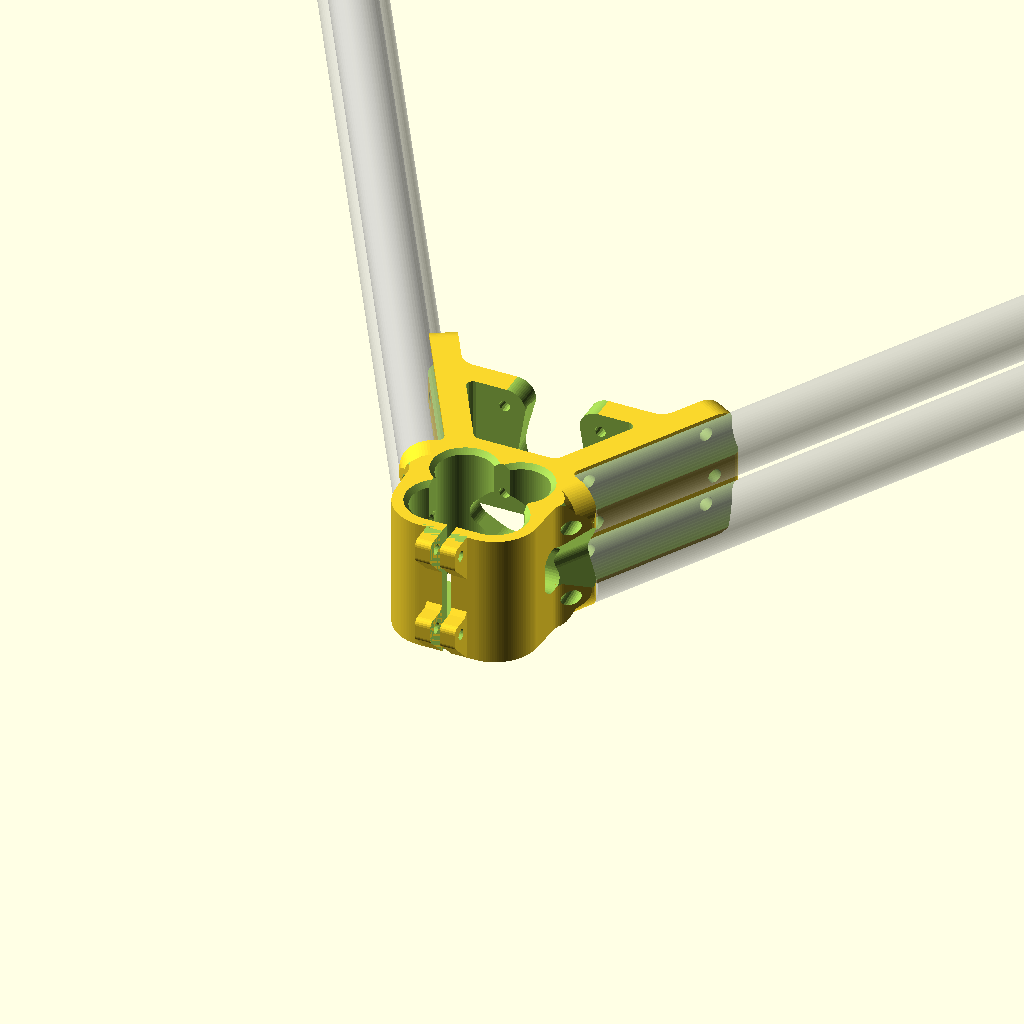
Cell 1 — every parameter at its default value.
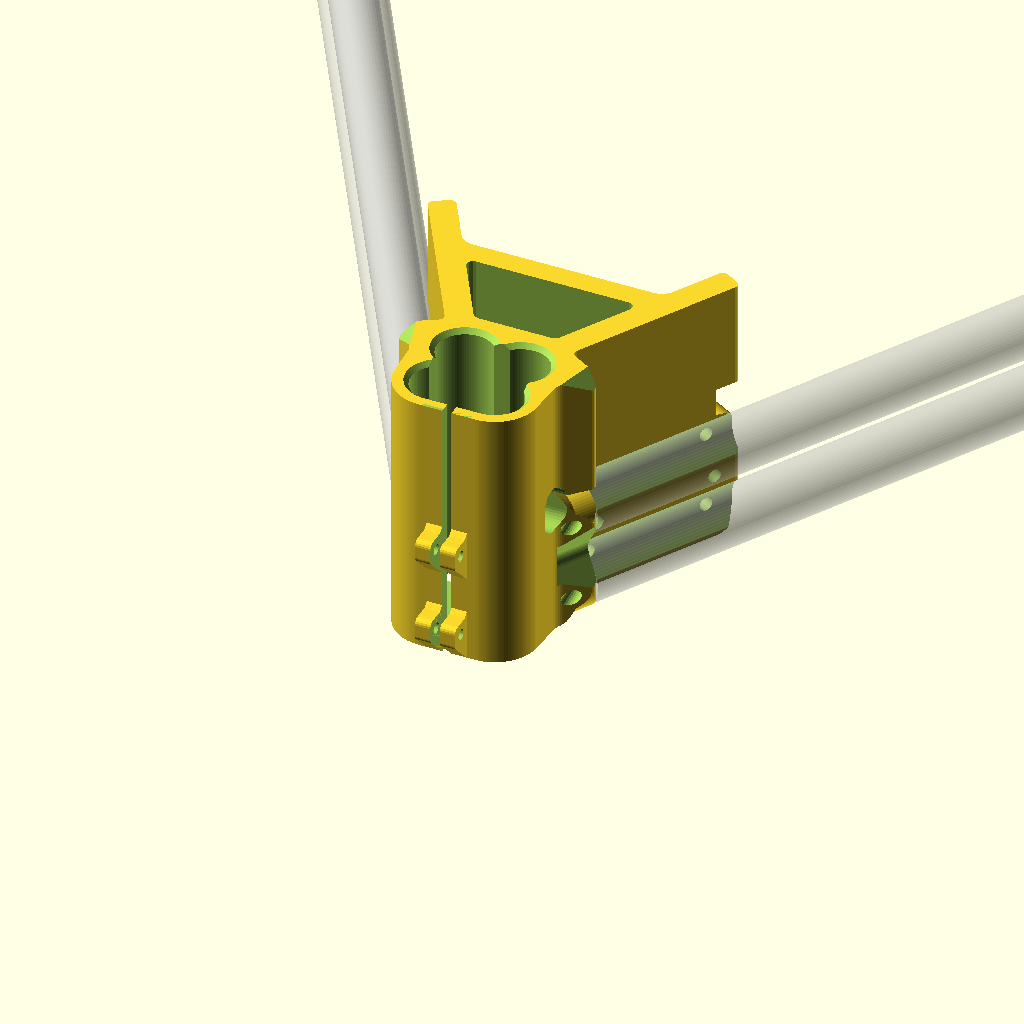
Cell 2: the same model with height = 86.
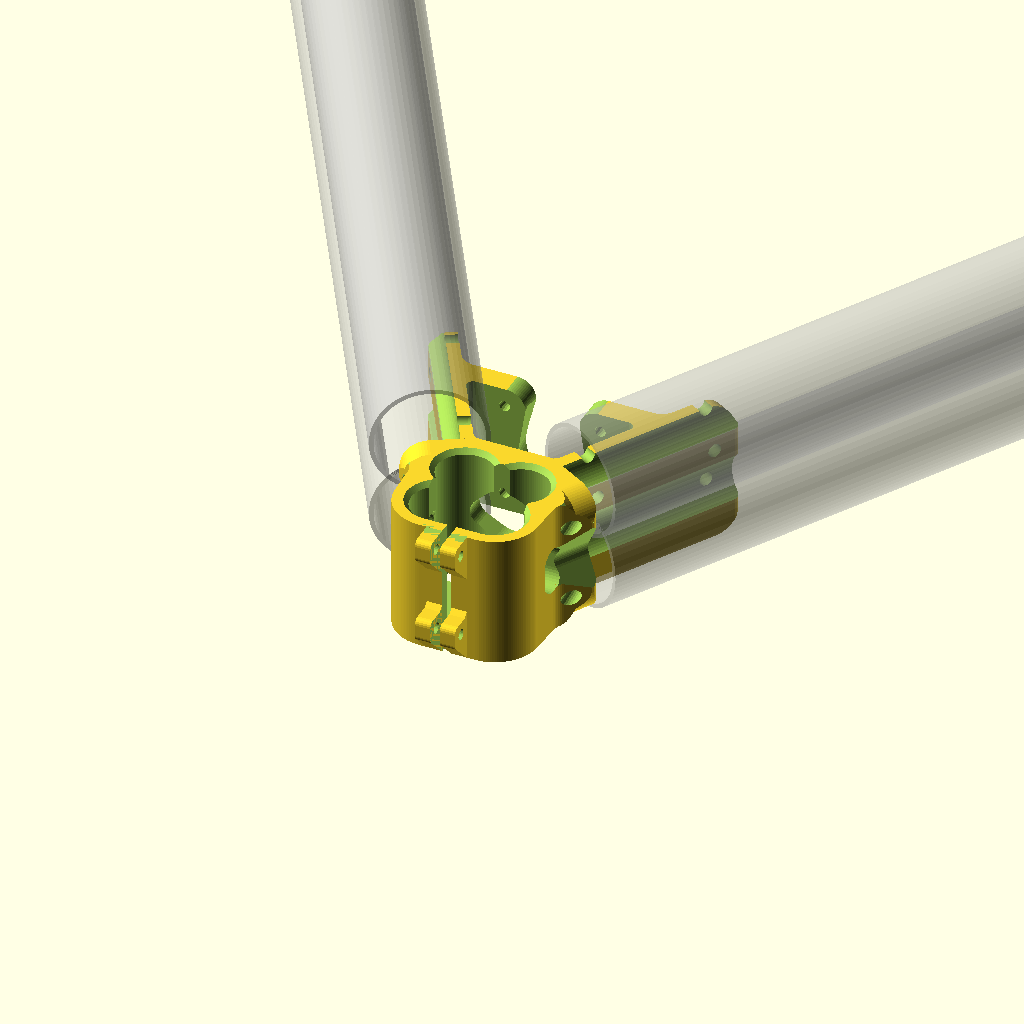
Cell 3: the same model with EMT12_Hor_OD = 36.
All cells are drawn from one camera (rotation 55°, 0°, 25°, orthographic, colour scheme Cornfield), so only the parameter changes between them.
OpenSCAD source file EMT12_Horizontal_EMT12_Vertical/VertexBottom_2x_EM12TH_4xEMT12V_rev115.scad:
// Emmett-Delta 3D Printer 
// Based on Delta-Six Vertex Created by Sage Merrill
// Base on https://github.com/Jaydmdigital/Kossel_2020
// Released on Openbuilds.com
// which was Based on orginal design by Johann C. Rocholl (Kossel Printer)
// License = Attribution Share Alike - CC BY SA

//Modified by David Bunch to handle 3/4" Electrical Conduit Pipe for Horizontals

//Modified 2/1/2016 to handle 4x 1/2" Electrical Conduit Pipes Vertically 

//Modified 10/28/2016 to use 1/2"EMT both horizontal & Vertical
//Modified 5/23/2017 to make some minor adjustments

//06:26:45 print time at 50% infill PLA 2.89oz
//$vpt=[-4.8,-22,25.6];
//$vpr =[55,0,71.2];
//$vpd =435;
height = 43;
ExtendHt = 0;                       //Extend height above main part

EMT12_Hor_OD = 18.0;                  //For Visual display of acutal size of pipe
EMT12_Hor_Rad = EMT12_Hor_OD / 2;   //Calculate Pipe offset using actual pipe size

//Nomimal 1/2" EMT from HomeDepot site is .706" OD or 17.9324mm
//Nomimal 1/2" EMT from HomeDepot site is .622" ID or 15.7988mm
//Wall thickness .042" or 1.0668mm

EMT_OD = 18.0;                      //Originally used 18.4, but seemed too loose
                                    //after upgrading the extruder on my printer
                                    //Based on what worked for 3/4" on MPCNC
                                    //Adding .2mm to OD should be a good number
EMT12_OD = 18.0;
EMT12_Rad = EMT12_OD / 2;
EMT_Rad = EMT_OD / 2;
EMT_EndHole_OD = 8;
EMT_EndHole_Res = 36;

EMT_Hor_X = 24.32;          //Other version was 44.1432
EMT_Hor_Y = 17.46;          //Other Versionwas 18.7292
Ht_Half = height / 2;

Ht = 8;
M5 = 5.5;
M5Nut = 10.0;               //Locknut measures 9.1mm but adding 10%
                            //Used for Idler Mount bracket
                            //This should make it a little easier to put the Locknut on
Slot_Gap = 3;               //Gap width for tightening vertex against 4x EMT12
                            //increased from 2mm to 3mm to give more tightening
                            //in case pipes are too loose from print
Slot_Gap2 = Slot_Gap / 2;

M4 = 4.8;
M8 = 8.5;
M3 = 3.5;
M3_Res = 16;
M5_Res = 24;
PipeScrewDia = 4.5;   //Dia. of holes for Screws that mount EMT Pipe to Vertex
                       //Use 5.15 to 5.5 for M5, or 4.15 to 4.5 for M4
//EMT Horizontal Mounting Holes have 42mm spacing
Screw_X1_Offset = 43.63;
Screw_Y1_Offset = 16.99;
Screw_X2_Offset = 64.63;
Screw_Y2_Offset = 53.36;
Pipe_Qty = 2;

Pipe_Spacing = 25;      //Use +20 for pipe at bottom & -20 for pipe even with top

BaseThk = 4;
$fn=48;
PipeBaseThk=0;
IdlerMnt_X_Offset = 19;             //Idler Mount Bolt offset from center
                                    //Need at least 19mm for 4mm thick from motor outer cut
Idler_Move = 0;                     //I would use 6mm to 7mm max, but I am using 0
                                    //As I am going to take care of belt tensioning on the carriage
Pipe_Z = EMT12_Hor_Rad;
UpHt = 6;
Bot_EMT_Holes_ON = 1;               //Add surface & holes under outside 2 vertical EMT's, 1 = Yes
                                    //This is useful for more clearance to screw wooden base to vertex
TotHt = PipeBaseThk + height + ExtendHt;
echo("TotHt = ", TotHt);
echo("Ht_Half + PipeBaseThk = ",Ht_Half + PipeBaseThk);
echo(Pipe_Z = Pipe_Z);
//Makes each segment about .7mm and even number of segments
EMT12OD_Res = (round(((EMT12_OD * 3.14)/4)/.7)*4);       //Resolution of Chamfers
echo("EMT12OD_Res = ",EMT12OD_Res);

module EMT12_4xCut()
{
    for (x = [-1,1])
    {
        for (y = [-1,1])
        {
            translate([x * EMT12_Rad,y * EMT12_Rad,0])
            EMT12_1xPipe();
        }
    }
    translate([-30.7/2,-30.7/2,0])
    cube([30.7,30.7,height+2]);
    translate([-EMT12_Rad,-EMT_OD,0])
    cube([EMT_OD,EMT_OD,height+2]);
}
module EMT12_4xChamfer()
{
    Chamf_Ht = 1.5;
    CH_OD = EMT12_OD + Chamf_Ht + Chamf_Ht;
    mirror([0,0,1])
    {
        for (x = [-1,1])
        {
            translate([x * EMT12_Rad,EMT12_Rad,0])
            cylinder(d1=CH_OD,d2=EMT12_OD,h=Chamf_Ht + .01,$fn=EMT12OD_Res);
        }
//Changed the outer chamfer to hull after slicing inside flush at the back inside
        hull()
        {
                translate([-EMT12_Rad,-EMT12_Rad,0])
                cylinder(d1=CH_OD,d2=EMT12_OD,h=Chamf_Ht + .01,$fn=EMT12OD_Res);
                translate([EMT12_Rad,-EMT12_Rad,0])
                cylinder(d1=CH_OD,d2=EMT12_OD,h=Chamf_Ht + .01,$fn=EMT12OD_Res);
        }
    }
}
//Used for Vertical Pipes
module EMT12_1xPipe(E_Ht = height+2)
{
    cylinder(d=EMT12_OD,h=E_Ht,$fn=EMT12OD_Res);
}
module EMT12_1xPipeDisplay(E_Ht = height+2)
{
    difference()
    {
        cylinder(d=EMT12_OD,h=E_Ht,$fn=EMT12OD_Res);
        translate([0,0,-1])
        cylinder(d=EMT12_OD-2.8,h=E_Ht+2,$fn=EMT12OD_Res);
    }
}
module EMT12_Pipes()
{
    translate([0,0,BaseThk])
    rotate([0,0,0])
    {
        for (x = [-1,1])
        {
            for (y = [-1,1])
            {
                translate([x * EMT12_Rad,y * EMT12_Rad,0])
                EMT12_1xPipeDisplay(100);
            }
        }
    }
}
module Vertex_Outline()
{
    linear_extrude(height = height, center = false, convexity = 10)polygon(points = 
    [[42.35,74.7],[42.87,75.29],[43.57,75.63],[44.35,75.68],[45.09,75.43],
    [48.98,73.18],[49.57,72.67],[49.91,71.97],[49.97,71.19],[49.71,70.45],
    [21.42,21.44],[21.17,20.7],[21.22,19.92],[21.56,19.22],[22.15,18.71],
    [30.65,13.8],[31.19,13.34],[31.54,12.71],[31.65,12.01],[31.5,11.31],
    [31.11,10.71],[25.13,4.3],[24.69,3.77],[24.31,3.19],[24,2.56],
    [23.77,1.91],[23.61,1.23],[23.53,0.54],[23,-9],[22.94,-10.25],
    [22.88,-10.87],[22.78,-11.48],[22.65,-12.09],[22.5,-12.7],[22.33,-13.29],
    [22.12,-13.88],[21.8,-14.68],[21.53,-15.24],[21.22,-15.84],[20.87,-16.42],
    [20.5,-16.98],[20.1,-17.53],[19.68,-18.05],[19.23,-18.56],[18.76,-19.04],
    [18.26,-19.5],[17.75,-19.93],[17.21,-20.34],[16.65,-20.72],[16.08,-21.08],
    [15.49,-21.41],[14.89,-21.7],[14.27,-21.97],[13.64,-22.21],[12.99,-22.42],
    [12.34,-22.6],[11.68,-22.74],[11.02,-22.85],[10.35,-22.94],[9.68,-22.98],
    [9,-23],[-9,-23],[-9.68,-22.98],[-10.35,-22.94],[-11.02,-22.85],
    [-11.68,-22.74],[-12.34,-22.6],[-12.99,-22.42],[-13.64,-22.21],[-14.27,-21.97],
    [-14.89,-21.7],[-15.49,-21.41],[-16.08,-21.08],[-16.65,-20.72],[-17.21,-20.34],
    [-17.75,-19.93],[-18.26,-19.5],[-18.76,-19.04],[-19.23,-18.56],[-19.68,-18.05],
    [-20.1,-17.53],[-20.5,-16.98],[-20.87,-16.42],[-21.22,-15.84],[-21.53,-15.24],
    [-21.8,-14.68],[-22.12,-13.88],[-22.33,-13.29],[-22.5,-12.7],[-22.65,-12.09],
    [-22.78,-11.48],[-22.88,-10.87],[-22.94,-10.25],[-23,-9],[-23.53,0.54],
    [-23.61,1.23],[-23.77,1.91],[-24,2.56],[-24.31,3.19],[-24.69,3.77],
    [-25.13,4.3],[-31.11,10.71],[-31.5,11.31],[-31.65,12.01],[-31.54,12.71],
    [-31.19,13.34],[-30.65,13.8],[-22.15,18.71],[-21.56,19.22],[-21.22,19.92],
    [-21.17,20.7],[-21.42,21.44],[-49.71,70.45],[-49.97,71.19],[-49.91,71.97],
    [-49.57,72.67],[-48.98,73.18],[-45.09,75.43],[-44.35,75.68],[-43.57,75.63],
    [-42.87,75.29],[-42.35,74.7],[-34.24,60.65],[-33.89,60.15],[-33.5,59.68],
    [-33.06,59.25],[-32.57,58.88],[-32.06,58.55],[-31.51,58.28],[-30.93,58.06],
    [-30.34,57.91],[-29.74,57.82],[-29.12,57.79],[29.12,57.79],[29.74,57.82],
    [30.34,57.91],[30.93,58.06],[31.51,58.28],[32.06,58.55],[32.57,58.88],
    [33.06,59.25],[33.5,59.68],[33.89,60.15],[34.24,60.65]]);
}
module Vertex_UpperFrameCut()
{
    linear_extrude(height = height+2, center = false, convexity = 10)polygon(points = 
    [[26.52,47.29],[26.76,47.94],[26.76,48.63],[26.52,49.29],[26.08,49.82],
    [25.48,50.16],[24.79,50.29],[-24.79,50.29],[-25.48,50.16],[-26.08,49.82],
    [-26.52,49.29],[-26.76,48.63],[-26.76,47.94],[-26.52,47.29],[-14.11,25.79],
    [-13.81,25.36],[-13.44,24.99],[-13.01,24.69],[-12.54,24.47],[-12.03,24.33],
    [-11.51,24.29],[11.51,24.29],[12.03,24.33],[12.54,24.47],[13.01,24.69],
    [13.44,24.99],[13.81,25.36],[14.11,25.79]]);
}
module VertexTop_EMT12_FullCut()
{
    translate([0,0,0])
    EMT12_4xCut();
}
module VertexTop_EMT12_HalfCut()
{
    difference()
    {
        EMT12_4xCut();
        if (Bot_EMT_Holes_ON == 1)
        {
            translate([-19.4,-5-30,-1])
            cube([38.8,10+30,height+4]);
        } else
        {
            translate([-19.4,-5,-1])
            cube([38.8,10,height+4]);
        }
        translate([0,0,-1])
        cylinder(d=14.5,h=height+4,$fn=68);     //Allow for extra space around center hole
        //%EMT12_Pipes();
    }
}

module EMT_Nut()
{
    translate([Slot_Gap2,-23,0])
    mirror([0,0,1])
    difference()
    {
//If Nut lock is not flush with outside pipe, try adjusting Pipe_Rad-1.3
        rotate([90,0,0])
        rotate([0,90,0])
        rotate([0,0,180])
        difference()
        {
            linear_extrude(height = 5, center = false, convexity = 10)polygon(points = 
            [[0,0],[7.64,7.64],[7.89,7.94],[8.08,8.29],[8.19,8.67],
            [8.23,9.06],[8.23,12.97],[8.13,13.57],[7.86,14.12],[7.42,14.55],
            [6.87,14.83],[6.27,14.93],[1.5,14.93],[0,16.43],[-0.5,16.43],
            [-0.5,0]]);
//            [[-0.5,0],[-0.5,26.43],[0,26.43],[1.5,24.93],[6.27,24.93],
//            [6.87,24.83],[7.42,24.55],[7.86,24.12],[8.13,23.57],[8.23,22.97],
//            [8.23,9.06],[8.19,8.67],[8.08,8.29],[7.89,7.94],[7.64,7.64],
//            [0,0]]);          //For Double
            translate([4.1,10.8,-1])
            cylinder(d=M3,h=8,$fn=24);
//            translate([4.1,20.8,-1])
//            cylinder(d=M3,h=8,$fn=24);
        }
    }
}
module EMT_NutsSide()
{
    EMT_Nut();
    mirror([1,0,0])         //Changed to mirroring after adding Slot_Gap variable
    EMT_Nut();
}
module BearingOpening()
{
    rotate([-90,0,0])
    hull()
    {
        cylinder(d=16,h=40,$fn=72);
        union()
        {
            translate([-6.5,0,0])
            cylinder(d=10,h=40,$fn=48);
            translate([6.5,0,0])
            cylinder(d=10,h=40,$fn=48);
            translate([-6.5,-5,0])
            cube([13,10,40]);
        }
    }
}
module BackTriCut()
{
    translate([0,-EMT12_OD,-1])
    {
        difference()
        {
            cylinder(d=6,h=TotHt+2,$fn=12);
            translate([-5,-10,-2])
            color("cyan")
            cube([10,10,TotHt+5]);
        }
        translate([-Slot_Gap2,0,0])
        cylinder(d=3,h=TotHt+2,$fn=4);
        translate([Slot_Gap2,0,0])
        cylinder(d=3,h=TotHt+2,$fn=4);
    }
}
module vertex()
{
    difference()
    {
        union()
        {
            translate([0,0,PipeBaseThk])
            Vertex_Outline();
            translate([0,0,0])
            EMT_NutsSide();
            translate([0,0,28.07])
            EMT_NutsSide();
        }
        translate([-8,-26,height])
        cube([16,4,2]);             //Slice off nub at top of Tightening Nut bracket
        MotorCut();

        translate([0,12,8])
        rotate([0,0,45])
        cylinder(d1=0,d2=20,h=10,$fn=4);        //Chamfer overhang of Idler Cut
        translate([0,12,25])
        rotate([0,0,45])
        cylinder(d1=20,d2=0,h=10,$fn=4);        //Chamfer overhang of Idler Cut
//Bearing Opening
        translate([0, 27.5, height/2]) rotate([90, 0, 0])
        cylinder(r=8, h=40, center=true, $fn=60);
        Pipes();
        translate([0,0,height+.01])
        EMT12_4xChamfer();
        translate([0,0,height / 2])
        BearingOpening();
//Hole access in end of Horizontal EMT
        PipeScrewsBothSides();

//Upper A Frame Hole (Large)
        translate([0,0,-1])
        Vertex_UpperFrameCut();

        WireTopEMT12();
//Cut out around base at Vertical EMTs
        translate([0,0,-1])
        VertexTop_EMT12_HalfCut();

        translate([0,0,BaseThk])
        VertexTop_EMT12_FullCut();
//Cut Slot for tightening around 4x vertical pipe
//        translate([-Slot_Gap2,-32,BaseThk])
        translate([-Slot_Gap2,-32,-1])
        cube([Slot_Gap,16,TotHt+2]);
        BackTriCut();
        //translate([-2,0,0])  
        rotate([0,0,90])
        SideHoles();
        //translate([2,0,0])
        rotate([0,0,-(90)])
        SideHoles();
        EMT_EndHoles();             //In case you want to run something thru EMT Horizontals
//Add an M4 hole thru base under Vertical EMTs
        translate([0,0,-1])
        cylinder(d=M4,h=BaseThk+2,$fn=M5_Res);
        if (Bot_EMT_Holes_ON == 1)
        {
            for (x = [-1,1])
            {
                translate([x * EMT_Rad,-EMT_Rad,-1])
                cylinder(d=M4,h=BaseThk+2,$fn=M5_Res);
            }
        }
        ChamTopCornerEMTH();
        translate([0,0,height])
        ChamTopCornerEMTH();
//Taper bottom wire holes to 45 degrees
        for (x = [-1,1])
        {
            translate([x * 9.2,6,5.98])
            rotate([-90,0,0])
            cylinder(d=4.93,h=26,$fn=4);
        }
        for (m = [0,1])
        {
            mirror([m,0,0])
            {
                ChamEndTops();
                rotate([0,0,30])
                EdgePipes();
                RndMiddle();
//Chamfer the top & bottom of side cuts for no overhangs at top of cuts
                translate([-17.22,0,24])
                rotate([0,90,0])
                cylinder(d1=10,d2=14,h=2.01,$fn=36);
                translate([-17.22,0,19])
                rotate([0,90,0])
                cylinder(d1=10,d2=14,h=2.01,$fn=36);
            }
        }
        IdlerCutTop30();
        MotorChamf();
    }
}
module MotorChamf()
{
    translate([0,49.28+9.5,0])
    rotate([90,0,0])
    linear_extrude(height = 9.5, center = false, convexity = 10)polygon(points = 
    [[-8.77,37.16],[-8.83,37.82],[-8.95,38.47],[-9.15,39.1],[-9.42,39.71],
    [-9.75,40.28],[-10.14,40.81],[-10.59,41.3],[-11.08,41.73],[-11.63,42.11],
    [-12.21,42.43],[-12.82,42.67],[-13.46,42.85],[-14.11,42.96],[-14.77,43],
    [-14.77,44],[14.76,44],[14.76,43],[14.1,42.96],[13.44,42.85],
    [12.8,42.67],[12.19,42.42],[11.6,42.1],[11.06,41.72],[10.56,41.28],
    [10.11,40.79],[9.72,40.25],[9.39,39.67],[9.13,39.06],[8.93,38.42],
    [8.81,37.77],[8.76,37.11]]);
    for (m = [0,1])
    {
        mirror([m,0,0])
        hull()
        {
            translate([-10.9038,49.2,22.9676])
            rotate([0,9.07,0])
            cube([10,.1,21.2984]);
            translate([-11.7633,58.68,24.5455])
            rotate([0,14.35,0])
            cube([10,.1,21.6254]);
        }
    }   
}
module IdlerCutTop30()
{
    translate([0,25.29,0])
    rotate([90,0,0])
    linear_extrude(height = 11, center = false, convexity = 10)polygon(points = 
    [[-10.04,25.04],[10.04,25.04],[0,35.07]]);
//    [[-9,25.83],[9,25.83],[0,31.03]]);        //30 degree cutout
}

module RndMiddle()
{
    rotate([0,0,30])
    translate([0,14.92+14,0])
    rotate([90,0,0])
    linear_extrude(height = 15, center = false, convexity = 10)polygon(points = 
    [[-16.95,19],[-16.66,19.59],[-16.45,20.21],[-16.32,20.85],[-16.28,21.5],
    [-16.32,22.15],[-16.45,22.79],[-16.66,23.41],[-16.95,24],[-22.63,33.83],
    [-22.63,9.17]]);
}

module EdgePipes()
{
    Sh_Len = 5;         //Shorten Bottom cut length by this much
    translate([-16.45,14.92,-1])
    difference()
    {
        translate([-6.13,-5.9 + Sh_Len,35])
        cube([6.13 + 3.87,13 + 3.9 + 2,12]);
        translate([3.87,14 + Sh_Len,35])
        rotate([90,0,0])
        cylinder(d=18,h=15,$fn=64);
        translate([3.87,Sh_Len,35])
        rotate([90,0,0])
        cylinder(d1=18,d2=26,h=6,$fn=64);
    }
    translate([-16.45,14.92,35+9])
    mirror([0,0,1])
    difference()
    {
        translate([-6.13,-5.9 + Sh_Len,35])
        cube([6.13 + 3.87,13 + 3.9 + 2,12]);
        translate([3.87,14 + Sh_Len,35])
        rotate([90,0,0])
        cylinder(d=18,h=15,$fn=64);
        translate([3.87,Sh_Len,35])
        rotate([90,0,0])
        cylinder(d1=18,d2=26,h=6,$fn=64);
    }
}
module ChamEndTops()
{
//Chamfer Top Ends
    rotate([0,0,30])
    translate([1,87.9,43])
    rotate([0,0,-90])
    rotate([90,0,0])
    difference()
    {
        rotate([0,0,45])
        cylinder(d=25.46,h=12,$fn=4);
        translate([9,-9,-1])
        cylinder(d=18,h=14,$fn=64);
    }
//Chamfer Bottom Ends
    rotate([0,0,30])
    translate([1,87.9,0])
    rotate([0,0,-90])
    rotate([90,0,0])
    difference()
    {
        rotate([0,0,45])
        cylinder(d=25.46,h=12,$fn=4);
        translate([9,9,-1])
        cylinder(d=18,h=14,$fn=64);
    }
}

module ChamTopCornerEMTH()
{
    for(a = [0,1])
    {
        mirror([a,0,0])
        {
            translate([-34.59,10.44,0])
            rotate([0,0,15])
            rotate([90,0,0])
            cylinder(d=16,h=20,center=true,$fn=4);
        }
    }
}
module EMT_EndHoles()
{
    for(a = [0,1])
    {
        mirror([a,0,0])
        {
            translate([-27.15,.99,EMT12_Rad])
            rotate([0,0,-5])
            rotate([-90,0,0])
            cylinder(d=5,h=20,$fn=24);
            translate([-27.15,.99,EMT12_Rad + Pipe_Spacing])
            rotate([0,0,-5])
            rotate([-90,0,0])
            cylinder(d=5,h=20,$fn=24);
        }
    }
}
module SideHoles()
{
    translate([0,8.4,height / 2])
    rotate([-90,0,0])
    {
        translate([0,-2.5,0])
        cylinder(d=10,h=20,$fn=36);
        translate([-5,-2.5,0])
        cube([10,5,20]);
        translate([0,2.5,0])
        cylinder(d=10,h=20,$fn=36);
    }
}
module MotorCut()
{
    translate([0,49.28,height/2])
    rotate([-90,0,0])
    {
        cylinder(d1=22.06,d2=24.35,h=9.5,$fn=48);

        for(x = [-1,1])
        {
            echo(x = x);
            for(y = [-1,1])
            {
                translate([x*15.5,y*15.5,0])
                cylinder(d=M3,h=9.5,$fn=M3_Res);
            }
//Uncomment next 10 lines if you want cutouts for idler hardware
//            hull()
//            {
//                translate([x*IdlerMnt_X_Offset,Idler_Move,0])
//                cylinder(d=M5,h=9.5,$fn=M5_Res);
//                translate([x*IdlerMnt_X_Offset,-Idler_Move,0])
//                cylinder(d=M5,h=9.5,$fn=M5_Res);
//            }
//            translate([x*IdlerMnt_X_Offset,0,1])
//            rotate([0,0,30])
//            cylinder(d=M5Nut,h=2,center=true,$fn=6);    //Add 1mm Locknut recess for easier assembly
        }
    }
//Add 45 degree cutout at top of Motor hole for no overhang
    hull()
    {
        translate([0,49.28,29.33])
        rotate([-90,0,0])
        cylinder(d=15.52,h=.1,$fn=4);
        translate([0,49.28+9.4,30.14])
        rotate([-90,0,0])
        cylinder(d=17.15,h=.1,$fn=4);
    }
}
module WireTopEMT12()
{
    translate([-9.2,20.9,0])
    BotWireCut();
    translate([9.2,20.9,0])
    BotWireCut();
}
//We use 7mm for Diameter of Wire cut
module BotWireCut()
{
    rotate([90,0,0])
    translate([0,0,-5.5])
    linear_extrude(height = 11, center = false, convexity = 10)polygon(points = 
    [[-3.5,3.5],[-3.5,1.5],[-5,0],[-5,-1],[5,-1],
    [5,0],[3.5,1.5],[3.5,3.5],[3.43,4.18],[3.23,4.84],
    [2.91,5.44],[2.47,5.97],[1.94,6.41],[1.34,6.73],[0.68,6.93],
    [0,7],[-0.68,6.93],[-1.34,6.73],[-1.94,6.41],[-2.47,5.97],
    [-2.91,5.44],[-3.23,4.84],[-3.43,4.18]]);
}
module Pipe1x()
{
    for (a = [0,1])
    {
        mirror([a,0,0])
        translate([-EMT_Hor_X,EMT_Hor_Y,0])
        rotate([0,0,30])
        rotate([-90,0,0])
        difference()
        {
            cylinder(d=EMT12_OD,h=300,$fn=64);  //Cut Left Side opening for EMT pipe
            translate([-17.5,-10,-1])
            cube([20,20,302]);
        }
    }
}
module Pipes()
{
    translate([0,0,Pipe_Z])
    {
        if (Pipe_Qty == 2)
        {
            Pipe1x();
            %EMT12();
            translate([0,0,Pipe_Spacing])
            Pipe1x();
            translate([0,0,Pipe_Spacing])
            %EMT12();
        } else {
            Pipe1x();
          %EMT12();
        }
    }
}
module EMT12()
{
    for (a = [0,1])
    {
        mirror([a,0,0])
        translate([-EMT_Hor_X,EMT_Hor_Y,0])
        rotate([0,0,30])
        rotate([-90,0,0])
        difference()
        {
            cylinder(d=EMT12_Hor_OD,h=300,$fn=64);
            translate([0,0,-1])
            cylinder(d=EMT12_Hor_OD-2.8,h=302,$fn=64);
        }
    }
}
module PipeScrewsBothSides()
{
    if (PipeBaseThk > 0)
    {
        PipeScrews();
        mirror([1,0,0])
        PipeScrews();
    } else {
        PipeScrews();
        mirror([1,0,0])
        PipeScrews();
    }
}
module PipeScrews()
{
    translate([0,0,Pipe_Z])
    {
        if (Pipe_Qty == 2)
        {
            PipeScrews1x();
            translate([0,0,Pipe_Spacing])
            PipeScrews1x();
            translate([0,0,Pipe_Spacing / 2])
            PipeScrews1x();
        } else {
            PipeScrews1x();
            translate([0,0,Pipe_Spacing])
            PipeScrews1x();
        }
    }
}
module PipeScrews1x()
{
    translate([-Screw_X1_Offset,Screw_Y1_Offset,0])
    rotate([0,0,30])
    rotate([0,90,0])
    cylinder(d=PipeScrewDia,h=32);

    translate([-Screw_X2_Offset,Screw_Y2_Offset,0])
    rotate([0,0,30])
    rotate([0,90,0])
    cylinder(d=PipeScrewDia,h=32);
}
module DrawFinal()
{
    vertex();
}
DrawFinal();
Parameter table extracted from the source (name, type, default, range or options):
height: number, default 43
ExtendHt: number, default 0
EMT12_Hor_OD: number, default 18
EMT_OD: number, default 18
EMT12_OD: number, default 18
EMT_EndHole_OD: number, default 8
EMT_EndHole_Res: number, default 36
EMT_Hor_X: number, default 24.32
EMT_Hor_Y: number, default 17.46
Ht: number, default 8
M5: number, default 5.5
M5Nut: number, default 10
Slot_Gap: number, default 3
M4: number, default 4.8
M8: number, default 8.5
M3: number, default 3.5
M3_Res: number, default 16
M5_Res: number, default 24
PipeScrewDia: number, default 4.5
Screw_X1_Offset: number, default 43.63
Screw_Y1_Offset: number, default 16.99
Screw_X2_Offset: number, default 64.63
Screw_Y2_Offset: number, default 53.36
Pipe_Qty: number, default 2
Pipe_Spacing: number, default 25
BaseThk: number, default 4
PipeBaseThk: number, default 0
IdlerMnt_X_Offset: number, default 19
Idler_Move: number, default 0
UpHt: number, default 6
Bot_EMT_Holes_ON: number, default 1
